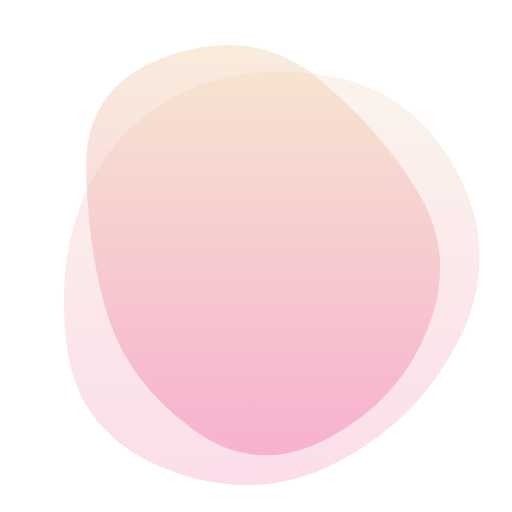
t = 0.00 s
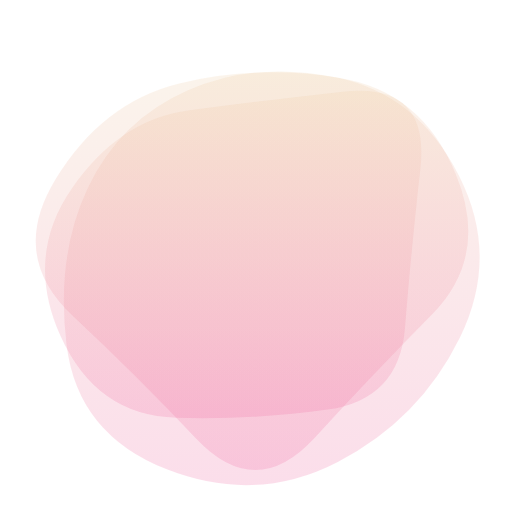
t = 1.67 s
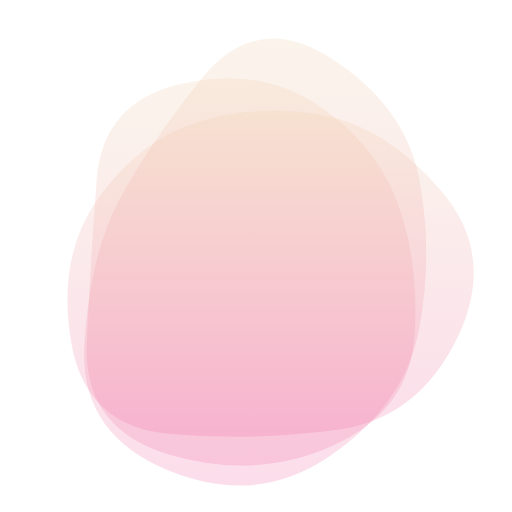
t = 3.33 s
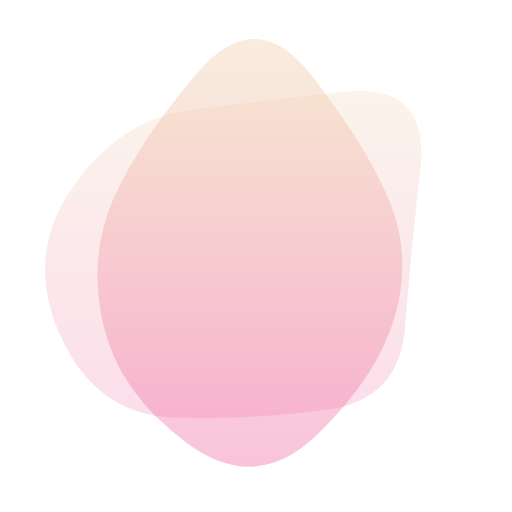
t = 5.00 s
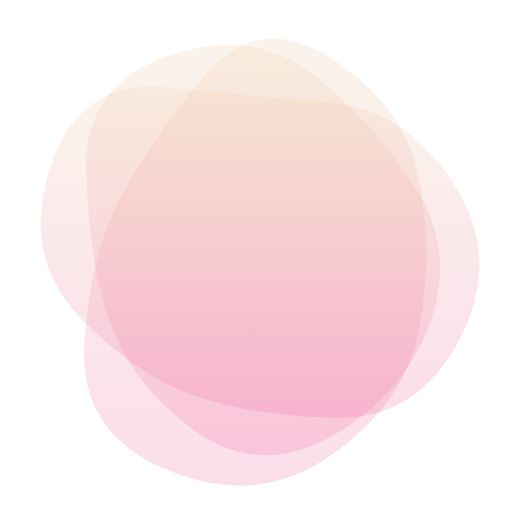
t = 6.67 s
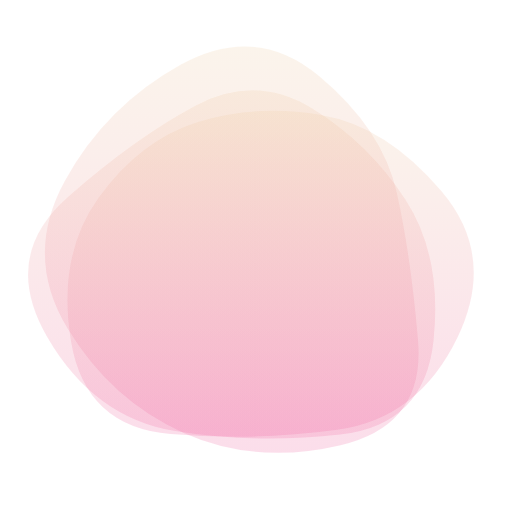
t = 8.33 s

The animated SVG that drew these frames (rendered in a browser with its animation timeline set to each time). Animation: 3 SMIL elements (animate=3); one cycle of 10.00 s, repeats indefinitely.

<svg version="1.1" xmlns="http://www.w3.org/2000/svg" viewBox="0 0 500 500" width="100%" id="blobSvg" style="opacity: 1;" filter="blur(0.6px)">
                        <defs>
                        <linearGradient id="gradient" x1="0%" y1="0%" x2="0%" y2="100%">
                            <stop offset="0%" style="stop-color: rgb(238, 205, 163);"></stop>
                            <stop offset="100%" style="stop-color: rgb(239, 98, 159);"></stop>
                        </linearGradient>
                        </defs>
                        
                    <path id="blob" fill="url(#gradient)" style="opacity: 0.21;"><animate attributeName="d" dur="10s" repeatCount="indefinite" values="M418.08664,320.33435Q390.6687,390.6687,320.33435,427.91946Q250,465.17023,188.27506,419.31005Q126.55013,373.44987,106.38448,311.72494Q86.21883,250,84.09726,165.98785Q81.9757,81.9757,165.98785,53.98938Q250,26.00305,311.1687,76.83282Q372.3374,127.6626,408.92099,188.8313Q445.50458,250,418.08664,320.33435Z;M421.63508,307.39005Q364.7801,364.7801,307.39005,427.43403Q250,490.08796,191.6822,428.36178Q133.3644,366.6356,70.9089,308.3178Q8.4534,250,54.21728,174.99058Q99.98115,99.98115,174.99058,81.49686Q250,63.01257,330.66021,75.84607Q411.32042,88.67958,444.90524,169.33979Q478.49006,250,421.63508,307.39005Z;M405.0078,325.44624Q400.89248,400.89248,325.44624,434.97549Q250,469.0585,165.42535,444.1039Q80.8507,419.1493,84.75627,334.57465Q88.66184,250,94.44262,175.1117Q100.2234,100.2234,175.1117,82.29749Q250,64.37159,306.73538,100.45042Q363.47075,136.52925,386.29693,193.26462Q409.12312,250,405.0078,325.44624Z;M385.47259,309.13613Q368.27225,368.27225,309.13613,425.14983Q250,482.02741,183.02911,432.9846Q116.05821,383.94179,100.85787,316.97089Q85.65753,250,111.11302,193.28426Q136.56852,136.56852,193.28426,70.4846Q250,4.40068,303.89298,73.30736Q357.78596,142.21404,380.22944,196.10702Q402.67293,250,385.47259,309.13613Z;M409.06419,322.5266Q395.0532,395.0532,322.5266,445.11739Q250,495.18159,163.51944,459.07135Q77.03888,422.96112,82.39949,336.48056Q87.7601,250,115.64271,196.76266Q143.52532,143.52532,196.76266,76.83657Q250,10.14783,323.24578,56.82813Q396.49156,103.50844,409.78338,176.75422Q423.07519,250,409.06419,322.5266Z;M423.42552,332.41134Q414.82268,414.82268,332.41134,424.30554Q250,433.78841,170.96572,420.92848Q91.93144,408.06856,46.07152,329.03428Q0.21159,250,66.88003,191.77423Q133.54846,133.54846,191.77423,102.82861Q250,72.10876,305.00592,106.04846Q360.01185,139.98815,396.0201,194.99408Q432.02836,250,423.42552,332.41134Z;M418.08664,320.33435Q390.6687,390.6687,320.33435,427.91946Q250,465.17023,188.27506,419.31005Q126.55013,373.44987,106.38448,311.72494Q86.21883,250,84.09726,165.98785Q81.9757,81.9757,165.98785,53.98938Q250,26.00305,311.1687,76.83282Q372.3374,127.6626,408.92099,188.8313Q445.50458,250,418.08664,320.33435Z"></animate></path><path id="blob" fill="url(#gradient)" style="opacity: 0.21;"><animate attributeName="d" dur="10s" repeatCount="indefinite" values="M449.05134,329.9003Q409.80059,409.80059,329.9003,451.15995Q250,492.5193,162.89881,458.36084Q75.79762,424.20238,65.04837,337.10119Q54.29911,250,85.74629,183.59673Q117.19347,117.19347,183.59673,88.1905Q250,59.18753,328.8549,75.73886Q407.7098,92.2902,448.00594,171.1451Q488.30208,250,449.05134,329.9003Z;M395.5,320Q390,390,320,400Q250,410,172,408Q94,406,59,328Q24,250,70.5,183.5Q117,117,183.5,108Q250,99,335,89.5Q420,80,410.5,165Q401,250,395.5,320Z;M446.86448,329.36764Q408.73529,408.73529,329.36764,419.76576Q250,430.79624,166.60504,423.79308Q83.21008,416.78992,69.36975,333.39496Q55.52942,250,96.13341,193.3687Q136.7374,136.7374,193.3687,119.10083Q250,101.46426,313.50105,112.23108Q377.00211,122.99789,430.99789,186.49895Q484.99368,250,446.86448,329.36764Z;M385.47259,309.13613Q368.27225,368.27225,309.13613,425.14983Q250,482.02741,183.02911,432.9846Q116.05821,383.94179,100.85787,316.97089Q85.65753,250,111.11302,193.28426Q136.56852,136.56852,193.28426,70.4846Q250,4.40068,303.89298,73.30736Q357.78596,142.21404,380.22944,196.10702Q402.67293,250,385.47259,309.13613Z;M418.08664,320.33435Q390.6687,390.6687,320.33435,427.91946Q250,465.17023,188.27506,419.31005Q126.55013,373.44987,106.38448,311.72494Q86.21883,250,84.09726,165.98785Q81.9757,81.9757,165.98785,53.98938Q250,26.00305,311.1687,76.83282Q372.3374,127.6626,408.92099,188.8313Q445.50458,250,418.08664,320.33435Z;M408.24461,332.63257Q415.26513,415.26513,332.63257,434.71568Q250,454.16622,179.33614,422.74697Q108.67228,391.32772,65.87585,320.66386Q23.07942,250,63.27221,176.73251Q103.46501,103.46501,176.73251,63.02288Q250,22.58075,311.86507,74.4253Q373.73015,126.26985,387.47712,188.13493Q401.22409,250,408.24461,332.63257Z;M449.05134,329.9003Q409.80059,409.80059,329.9003,451.15995Q250,492.5193,162.89881,458.36084Q75.79762,424.20238,65.04837,337.10119Q54.29911,250,85.74629,183.59673Q117.19347,117.19347,183.59673,88.1905Q250,59.18753,328.8549,75.73886Q407.7098,92.2902,448.00594,171.1451Q488.30208,250,449.05134,329.9003Z"></animate></path><path id="blob" fill="url(#gradient)" style="opacity: 0.21;"><animate attributeName="d" dur="10s" repeatCount="indefinite" values="M418.08664,320.33435Q390.6687,390.6687,320.33435,427.91946Q250,465.17023,188.27506,419.31005Q126.55013,373.44987,106.38448,311.72494Q86.21883,250,84.09726,165.98785Q81.9757,81.9757,165.98785,53.98938Q250,26.00305,311.1687,76.83282Q372.3374,127.6626,408.92099,188.8313Q445.50458,250,418.08664,320.33435Z;M449.05134,329.9003Q409.80059,409.80059,329.9003,451.15995Q250,492.5193,162.89881,458.36084Q75.79762,424.20238,65.04837,337.10119Q54.29911,250,85.74629,183.59673Q117.19347,117.19347,183.59673,88.1905Q250,59.18753,328.8549,75.73886Q407.7098,92.2902,448.00594,171.1451Q488.30208,250,449.05134,329.9003Z;M409.06419,322.5266Q395.0532,395.0532,322.5266,445.11739Q250,495.18159,163.51944,459.07135Q77.03888,422.96112,82.39949,336.48056Q87.7601,250,115.64271,196.76266Q143.52532,143.52532,196.76266,76.83657Q250,10.14783,323.24578,56.82813Q396.49156,103.50844,409.78338,176.75422Q423.07519,250,409.06419,322.5266Z;M395.5,320Q390,390,320,400Q250,410,172,408Q94,406,59,328Q24,250,70.5,183.5Q117,117,183.5,108Q250,99,335,89.5Q420,80,410.5,165Q401,250,395.5,320Z;M449.66467,329.57458Q409.14917,409.14917,329.57458,407.97733Q250,406.80549,191.3735,387.02924Q132.74701,367.25299,77.06026,308.6265Q21.3735,250,49.05191,163.36516Q76.73032,76.73032,163.36516,85.537Q250,94.34367,322.00775,100.16408Q394.01551,105.98449,442.09784,177.99225Q490.18018,250,449.66467,329.57458Z;M446.86448,329.36764Q408.73529,408.73529,329.36764,419.76576Q250,430.79624,166.60504,423.79308Q83.21008,416.78992,69.36975,333.39496Q55.52942,250,96.13341,193.3687Q136.7374,136.7374,193.3687,119.10083Q250,101.46426,313.50105,112.23108Q377.00211,122.99789,430.99789,186.49895Q484.99368,250,446.86448,329.36764Z;M418.08664,320.33435Q390.6687,390.6687,320.33435,427.91946Q250,465.17023,188.27506,419.31005Q126.55013,373.44987,106.38448,311.72494Q86.21883,250,84.09726,165.98785Q81.9757,81.9757,165.98785,53.98938Q250,26.00305,311.1687,76.83282Q372.3374,127.6626,408.92099,188.8313Q445.50458,250,418.08664,320.33435Z"></animate></path></svg>